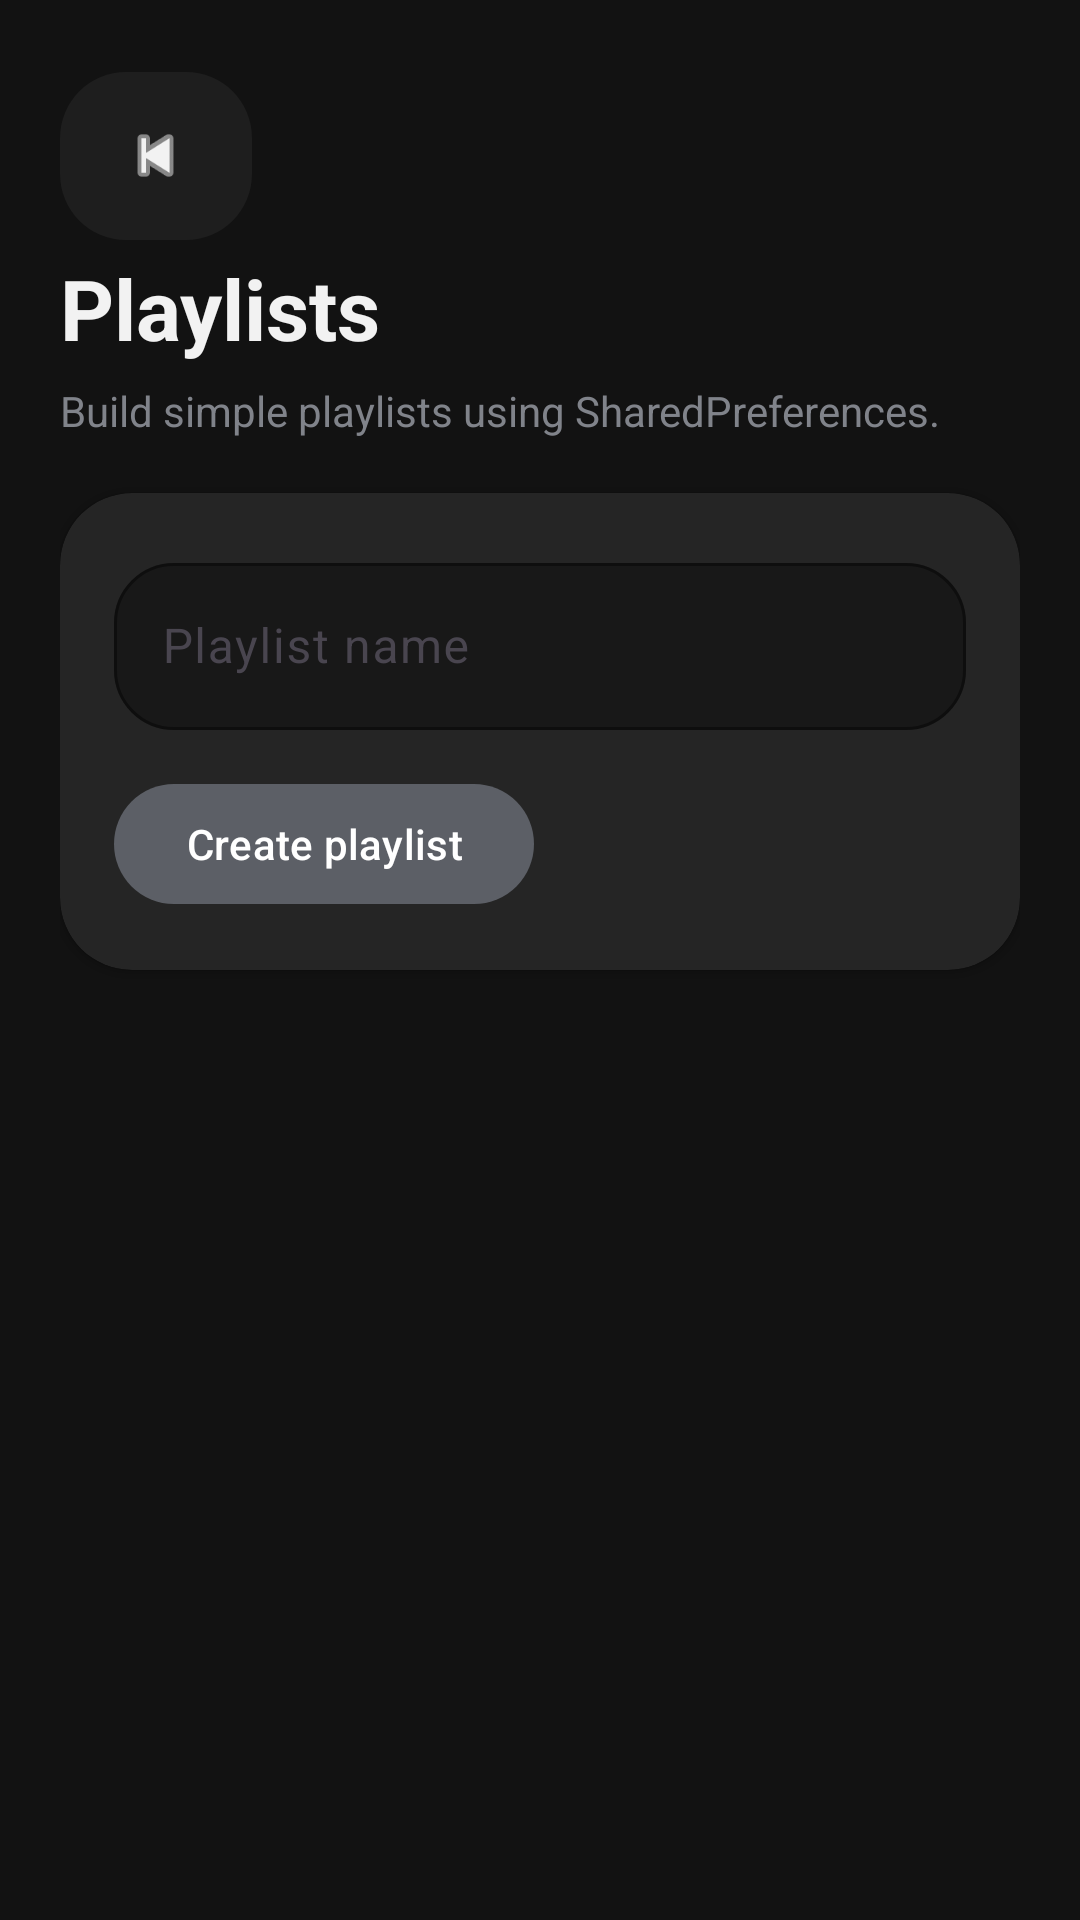

Write the Android layout XML for this screen, with the resource values it uses.
<!-- AndroidManifest.xml: application theme Theme.MusicPlayer -->
<!-- res/layout/activity_playlist.xml -->
<?xml version="1.0" encoding="utf-8"?>
<androidx.constraintlayout.widget.ConstraintLayout xmlns:android="http://schemas.android.com/apk/res/android"
    xmlns:app="http://schemas.android.com/apk/res-auto"
    android:layout_width="match_parent"
    android:layout_height="match_parent"
    android:background="@color/app_background"
    android:padding="20dp">

    <com.google.android.material.button.MaterialButton
        android:id="@+id/btnBack"
        android:layout_width="64dp"
        android:layout_height="64dp"
        android:minWidth="0dp"
        android:minHeight="0dp"
        android:padding="0dp"
        android:text=""
        app:backgroundTint="@color/app_surface"
        app:cornerRadius="22dp"
        app:icon="@android:drawable/ic_media_previous"
        app:iconGravity="textStart"
        app:iconPadding="0dp"
        app:iconSize="25dp"
        app:iconTint="@color/text_primary"
        app:layout_constraintStart_toStartOf="parent"
        app:layout_constraintTop_toTopOf="parent" />

    <TextView
        android:id="@+id/tvTitle"
        android:layout_width="wrap_content"
        android:layout_height="wrap_content"
        android:text="@string/playlists"
        android:textColor="@color/text_primary"
        android:textSize="28sp"
        android:textStyle="bold"
        app:layout_constraintStart_toStartOf="parent"
        app:layout_constraintTop_toBottomOf="@id/btnBack" />

    <TextView
        android:id="@+id/tvSubtitle"
        android:layout_width="0dp"
        android:layout_height="wrap_content"
        android:layout_marginTop="6dp"
        android:text="@string/playlist_subtitle"
        android:textColor="@color/text_secondary"
        app:layout_constraintEnd_toEndOf="parent"
        app:layout_constraintStart_toStartOf="parent"
        app:layout_constraintTop_toBottomOf="@id/tvTitle" />

    <com.google.android.material.card.MaterialCardView
        android:id="@+id/createCard"
        android:layout_width="0dp"
        android:layout_height="wrap_content"
        android:layout_marginTop="18dp"
        app:cardBackgroundColor="@color/app_surface"
        app:layout_constraintEnd_toEndOf="parent"
        app:layout_constraintStart_toStartOf="parent"
        app:layout_constraintTop_toBottomOf="@id/tvSubtitle">

        <LinearLayout
            android:layout_width="match_parent"
            android:layout_height="wrap_content"
            android:orientation="vertical"
            android:padding="18dp">

            <com.google.android.material.textfield.TextInputLayout
                style="@style/Widget.Material3.TextInputLayout.OutlinedBox"
                android:layout_width="match_parent"
                android:layout_height="wrap_content"
                app:boxBackgroundColor="@color/app_background_elevated"
                app:boxCornerRadiusBottomEnd="20dp"
                app:boxCornerRadiusBottomStart="20dp"
                app:boxCornerRadiusTopEnd="20dp"
                app:boxCornerRadiusTopStart="20dp"
                app:boxStrokeColor="@color/color_secondary">

                <com.google.android.material.textfield.TextInputEditText
                    android:id="@+id/etPlaylistName"
                    android:layout_width="match_parent"
                    android:layout_height="wrap_content"
                    android:hint="@string/playlist_name_hint"
                    android:inputType="textCapWords"
                    android:textColor="@color/white"
                    android:textColorHint="@color/white" />
            </com.google.android.material.textfield.TextInputLayout>

            <com.google.android.material.button.MaterialButton
                android:id="@+id/btnCreatePlaylist"
                android:layout_width="wrap_content"
                android:layout_height="wrap_content"
                android:layout_marginTop="14dp"
                android:text="@string/create_playlist"
                android:textColor="@color/white"
                android:textAllCaps="false"
                app:backgroundTint="@color/color_secondary"
                app:cornerRadius="20dp" />
        </LinearLayout>
    </com.google.android.material.card.MaterialCardView>

    <androidx.recyclerview.widget.RecyclerView
        android:id="@+id/recyclerUserPlaylists"
        android:layout_width="0dp"
        android:layout_height="0dp"
        android:layout_marginTop="18dp"
        app:layout_constraintBottom_toBottomOf="parent"
        app:layout_constraintEnd_toEndOf="parent"
        app:layout_constraintStart_toStartOf="parent"
        app:layout_constraintTop_toBottomOf="@id/createCard" />

</androidx.constraintlayout.widget.ConstraintLayout>
<!-- resources referenced by this layout -->
<resources>
  <color name="app_background">#FF121212</color>
  <color name="app_background_elevated">#FF181818</color>
  <color name="app_surface">#FF1E1E1E</color>
  <color name="color_secondary">#FF5C5F66</color>
  <color name="text_primary">#FFF2F2F2</color>
  <color name="text_secondary">#FF80838A</color>
  <color name="white">#FFFFFFFF</color>
  <string name="create_playlist">Create playlist</string>
  <string name="playlist_name_hint">Playlist name</string>
  <string name="playlist_subtitle">Build simple playlists using SharedPreferences.</string>
  <string name="playlists">Playlists</string>
  <style name="Theme.MusicPlayer" parent="Base.Theme.MusicPlayer" />
  <style name="Base.Theme.MusicPlayer" parent="Theme.Material3.DayNight.NoActionBar">
          <item name="colorPrimary">@color/color_primary</item>
          <item name="colorOnPrimary">@color/app_background</item>
          <item name="colorSecondary">@color/color_secondary</item>
          <item name="colorOnSecondary">@color/text_primary</item>
          <item name="colorSecondaryContainer">@color/color_secondary</item>
          <item name="colorOnSecondaryContainer">@color/text_primary</item>
          <item name="colorSurface">@color/app_surface</item>
          <item name="colorOnSurface">@color/text_primary</item>
          <item name="android:colorBackground">@color/app_background</item>
          <item name="android:windowBackground">@color/app_background</item>
          <item name="android:statusBarColor">@color/app_background</item>
          <item name="android:navigationBarColor">@color/app_background</item>
          <item name="android:windowLightStatusBar">false</item>
          <item name="android:windowLightNavigationBar">false</item>
          <item name="materialCardViewStyle">@style/Widget.MusicPlayer.CardView</item>
      </style>
  <color name="color_primary">#FFA8ABB2</color>
  <style name="Widget.MusicPlayer.CardView" parent="Widget.Material3.CardView.Elevated">
          <item name="cardBackgroundColor">@color/app_surface</item>
          <item name="cardCornerRadius">24dp</item>
      </style>
</resources>
